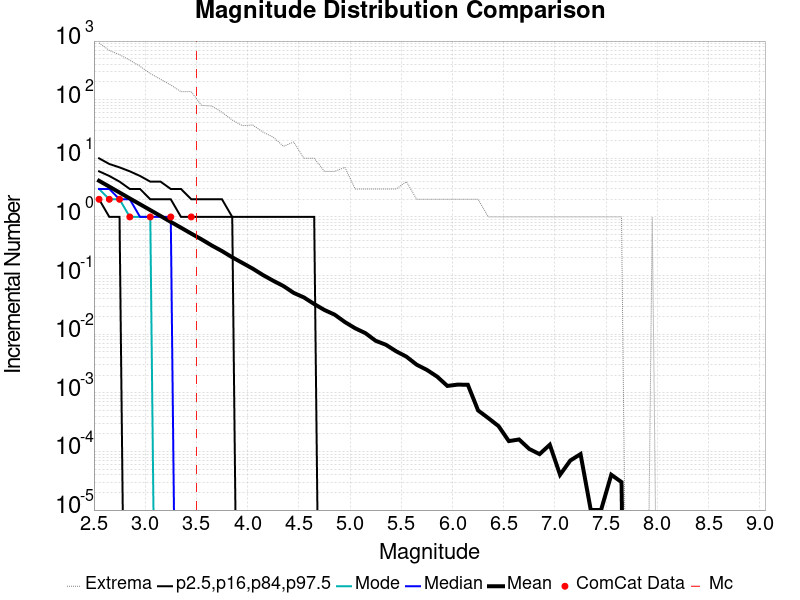

Values plotted in this chart, from the file beside it:
Magnitude, ComCat Data, Simulation Mean, Simulation Median, Simulation Mode, Simulation Minimum, Simulation Maximum, 2.5 %-ile, 16 %-ile, 84 %-ile, 97.5 %-ile
2.55, 2.0, 4.135, 3.0, 3.0, 0.0, 930.0, 0.0, 2.0, 6.0, 10.0
2.65, 2.0, 3.287, 3.0, 2.0, 0.0, 692.0, 0.0, 1.0, 5.0, 8.0
2.75, 2.0, 2.609, 2.0, 2.0, 0.0, 586.0, 0.0, 1.0, 4.0, 7.0
2.85, 1.0, 2.067, 2.0, 1.0, 0.0, 472.0, 0.0, 0.0, 3.0, 6.0
2.95, 0.0, 1.645, 1.0, 1.0, 0.0, 371.0, 0.0, 0.0, 3.0, 5.0
3.05, 1.0, 1.308, 1.0, 1.0, 0.0, 279.0, 0.0, 0.0, 2.0, 4.0
3.15, 0.0, 1.039, 1.0, 0.0, 0.0, 223.0, 0.0, 0.0, 2.0, 4.0
3.25, 1.0, 0.8234, 1.0, 0.0, 0.0, 178.0, 0.0, 0.0, 2.0, 3.0
3.35, 0.0, 0.6551, 0.0, 0.0, 0.0, 137.0, 0.0, 0.0, 1.0, 3.0
3.45, 1.0, 0.5199, 0.0, 0.0, 0.0, 137.0, 0.0, 0.0, 1.0, 2.0
3.55, 0.0, 0.415, 0.0, 0.0, 0.0, 80.0, 0.0, 0.0, 1.0, 2.0
3.65, 0.0, 0.3259, 0.0, 0.0, 0.0, 78.0, 0.0, 0.0, 1.0, 2.0
3.75, 0.0, 0.2616, 0.0, 0.0, 0.0, 61.0, 0.0, 0.0, 1.0, 2.0
3.85, 0.0, 0.2049, 0.0, 0.0, 0.0, 45.0, 0.0, 0.0, 1.0, 1.0
3.95, 0.0, 0.164, 0.0, 0.0, 0.0, 36.0, 0.0, 0.0, 0.0, 1.0
4.05, 0.0, 0.1311, 0.0, 0.0, 0.0, 37.0, 0.0, 0.0, 0.0, 1.0
4.15, 0.0, 0.1021, 0.0, 0.0, 0.0, 28.0, 0.0, 0.0, 0.0, 1.0
4.25, 0.0, 0.08153, 0.0, 0.0, 0.0, 23.0, 0.0, 0.0, 0.0, 1.0
4.35, 0.0, 0.06628, 0.0, 0.0, 0.0, 16.0, 0.0, 0.0, 0.0, 1.0
4.45, 0.0, 0.05063, 0.0, 0.0, 0.0, 19.0, 0.0, 0.0, 0.0, 1.0
4.55, 0.0, 0.04231, 0.0, 0.0, 0.0, 10.0, 0.0, 0.0, 0.0, 1.0
4.65, 0.0, 0.0327, 0.0, 0.0, 0.0, 10.0, 0.0, 0.0, 0.0, 1.0
4.75, 0.0, 0.02587, 0.0, 0.0, 0.0, 6.0, 0.0, 0.0, 0.0, 0.0
4.85, 0.0, 0.02152, 0.0, 0.0, 0.0, 6.0, 0.0, 0.0, 0.0, 0.0
4.95, 0.0, 0.01609, 0.0, 0.0, 0.0, 7.0, 0.0, 0.0, 0.0, 0.0
5.05, 0.0, 0.01261, 0.0, 0.0, 0.0, 3.0, 0.0, 0.0, 0.0, 0.0
5.15, 0.0, 0.01042, 0.0, 0.0, 0.0, 3.0, 0.0, 0.0, 0.0, 0.0
5.25, 0.0, 0.00772, 0.0, 0.0, 0.0, 3.0, 0.0, 0.0, 0.0, 0.0
5.35, 0.0, 0.0066, 0.0, 0.0, 0.0, 3.0, 0.0, 0.0, 0.0, 0.0
5.45, 0.0, 0.00511, 0.0, 0.0, 0.0, 3.0, 0.0, 0.0, 0.0, 0.0
5.55, 0.0, 0.00414, 0.0, 0.0, 0.0, 4.0, 0.0, 0.0, 0.0, 0.0
5.65, 0.0, 0.00302, 0.0, 0.0, 0.0, 2.0, 0.0, 0.0, 0.0, 0.0
5.75, 0.0, 0.00246, 0.0, 0.0, 0.0, 2.0, 0.0, 0.0, 0.0, 0.0
5.85, 0.0, 0.00189, 0.0, 0.0, 0.0, 2.0, 0.0, 0.0, 0.0, 0.0
5.95, 0.0, 0.00131, 0.0, 0.0, 0.0, 2.0, 0.0, 0.0, 0.0, 0.0
6.05, 0.0, 0.00138, 0.0, 0.0, 0.0, 2.0, 0.0, 0.0, 0.0, 0.0
6.15, 0.0, 0.00137, 0.0, 0.0, 0.0, 2.0, 0.0, 0.0, 0.0, 0.0
6.25, 0.0, 5.0E-4, 0.0, 0.0, 0.0, 2.0, 0.0, 0.0, 0.0, 0.0
6.35, 0.0, 3.7E-4, 0.0, 0.0, 0.0, 1.0, 0.0, 0.0, 0.0, 0.0
6.45, 0.0, 2.7E-4, 0.0, 0.0, 0.0, 1.0, 0.0, 0.0, 0.0, 0.0
6.55, 0.0, 1.5E-4, 0.0, 0.0, 0.0, 1.0, 0.0, 0.0, 0.0, 0.0
6.65, 0.0, 1.6E-4, 0.0, 0.0, 0.0, 1.0, 0.0, 0.0, 0.0, 0.0
6.75, 0.0, 1.1E-4, 0.0, 0.0, 0.0, 1.0, 0.0, 0.0, 0.0, 0.0
6.85, 0.0, 9.0E-5, 0.0, 0.0, 0.0, 1.0, 0.0, 0.0, 0.0, 0.0
6.95, 0.0, 1.3E-4, 0.0, 0.0, 0.0, 1.0, 0.0, 0.0, 0.0, 0.0
7.05, 0.0, 4.0E-5, 0.0, 0.0, 0.0, 1.0, 0.0, 0.0, 0.0, 0.0
7.15, 0.0, 7.0E-5, 0.0, 0.0, 0.0, 1.0, 0.0, 0.0, 0.0, 0.0
7.25, 0.0, 9.0E-5, 0.0, 0.0, 0.0, 1.0, 0.0, 0.0, 0.0, 0.0
7.35, 0.0, 1.0E-5, 0.0, 0.0, 0.0, 1.0, 0.0, 0.0, 0.0, 0.0
7.45, 0.0, 1.0E-5, 0.0, 0.0, 0.0, 1.0, 0.0, 0.0, 0.0, 0.0
7.55, 0.0, 4.0E-5, 0.0, 0.0, 0.0, 1.0, 0.0, 0.0, 0.0, 0.0
7.65, 0.0, 3.0E-5, 0.0, 0.0, 0.0, 1.0, 0.0, 0.0, 0.0, 0.0
7.75, 0.0, 0.0, 0.0, 0.0, 0.0, 0.0, 0.0, 0.0, 0.0, 0.0
7.85, 0.0, 0.0, 0.0, 0.0, 0.0, 0.0, 0.0, 0.0, 0.0, 0.0
7.95, 0.0, 1.0E-5, 0.0, 0.0, 0.0, 1.0, 0.0, 0.0, 0.0, 0.0
8.05, 0.0, 0.0, 0.0, 0.0, 0.0, 0.0, 0.0, 0.0, 0.0, 0.0
8.15, 0.0, 0.0, 0.0, 0.0, 0.0, 0.0, 0.0, 0.0, 0.0, 0.0
8.25, 0.0, 0.0, 0.0, 0.0, 0.0, 0.0, 0.0, 0.0, 0.0, 0.0
8.35, 0.0, 0.0, 0.0, 0.0, 0.0, 0.0, 0.0, 0.0, 0.0, 0.0
8.45, 0.0, 0.0, 0.0, 0.0, 0.0, 0.0, 0.0, 0.0, 0.0, 0.0
... 6 more rows
